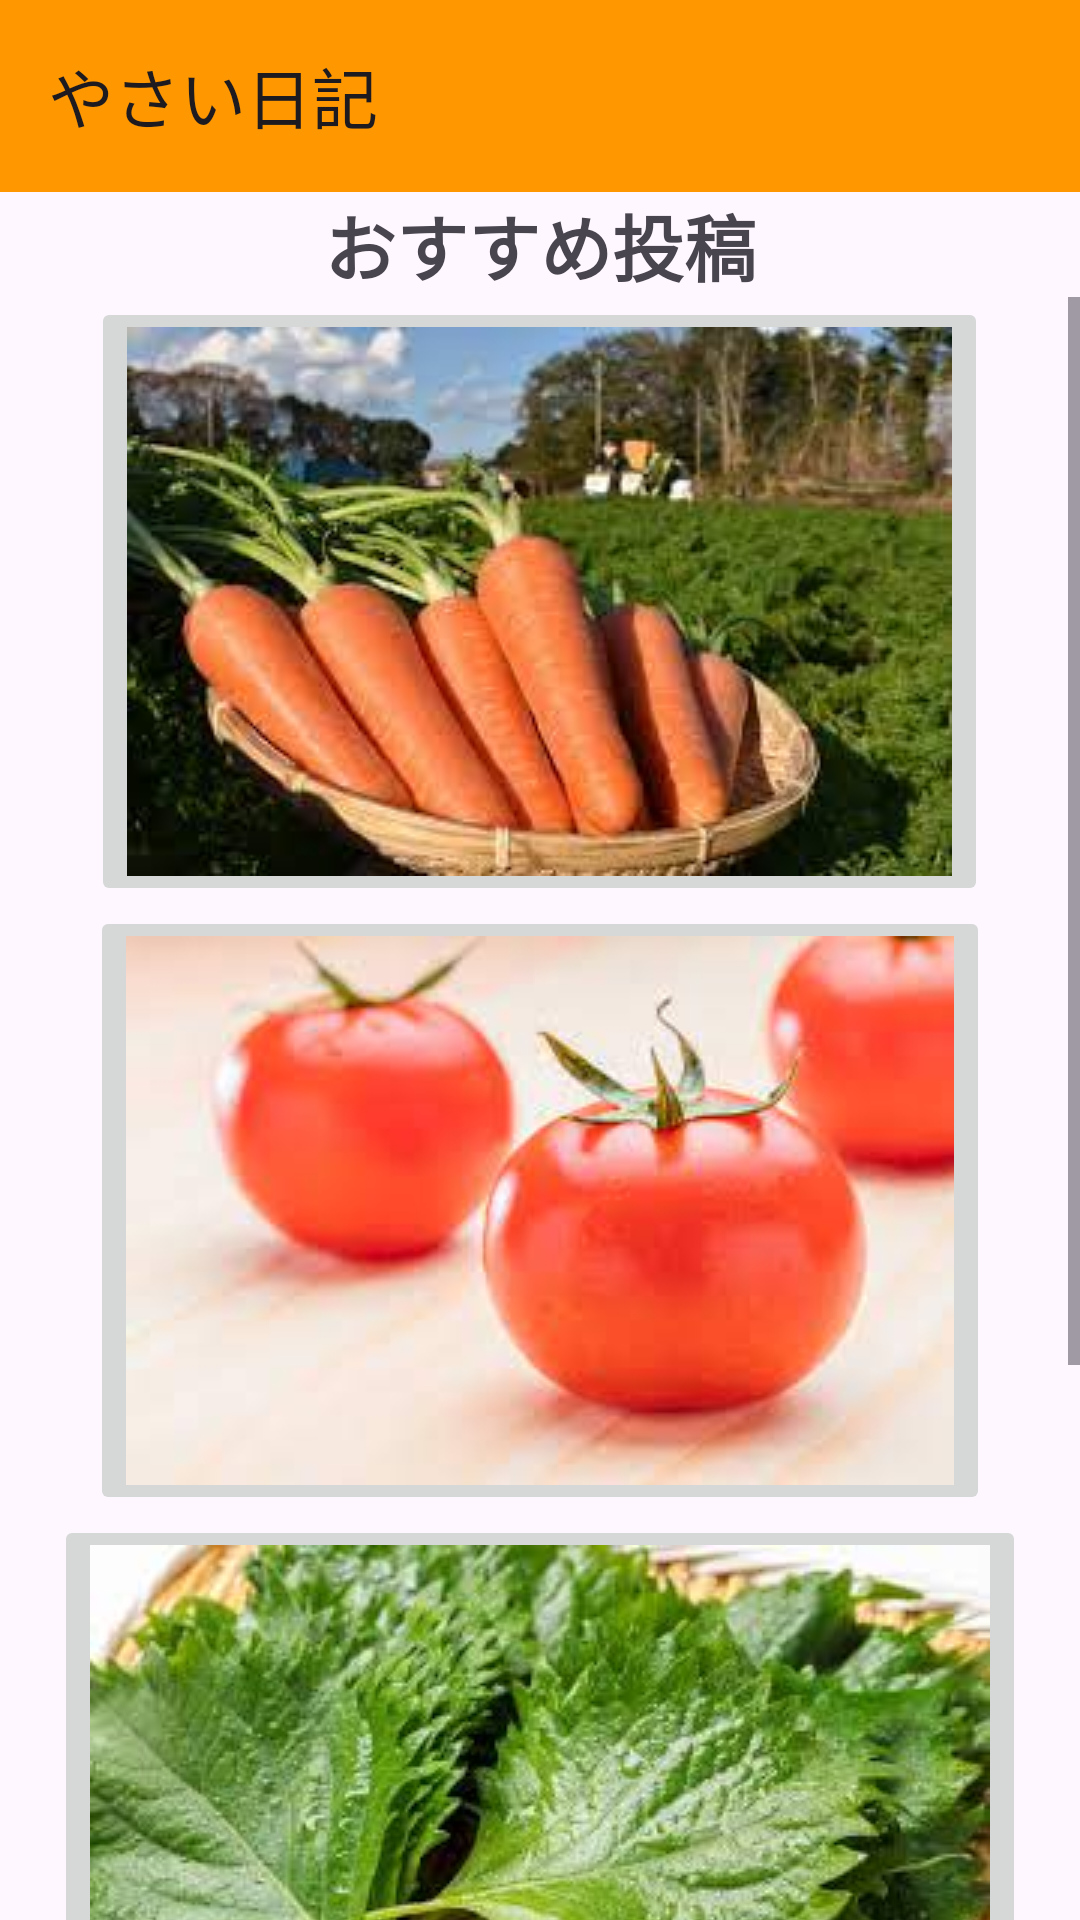

Reconstruct the res/layout file that produces this screen, plus the resources it refers to.
<!-- AndroidManifest.xml: application theme Theme.Yasainikki -->
<!-- res/layout/activity_main.xml -->
<?xml version="1.0" encoding="utf-8"?>
<LinearLayout xmlns:android="http://schemas.android.com/apk/res/android"
    xmlns:app="http://schemas.android.com/apk/res-auto"
    xmlns:tools="http://schemas.android.com/tools"
    android:layout_width="match_parent"
    android:layout_height="match_parent"
    android:orientation="vertical"
    tools:context=".main">


    <androidx.appcompat.widget.Toolbar
        android:id="@+id/toolbar"
        android:layout_width="match_parent"
        android:layout_height="wrap_content"
        android:background="#FF9800"
        android:minHeight="?attr/actionBarSize"
        android:theme="?attr/actionBarTheme"
        app:title="やさい日記" />

    <LinearLayout
        android:layout_width="match_parent"
        android:layout_height="wrap_content"
        android:layout_gravity="center_horizontal"
        android:gravity="center"
        android:orientation="horizontal">

        <TextView
            android:id="@+id/osusume"
            android:layout_width="wrap_content"
            android:layout_height="wrap_content"
            android:layout_gravity="center"
            android:text="おすすめ投稿"
            android:textSize="24sp"
            android:textStyle="bold"
            />

        <TextView
            android:id="@+id/textView"
            android:layout_width="wrap_content"
            android:layout_height="wrap_content"
            android:layout_gravity="center"
            android:textSize="24sp"
            android:textStyle="bold"
            />

    </LinearLayout>

    <ScrollView
        android:layout_width="match_parent"
        android:layout_height="wrap_content">

        <LinearLayout
            android:layout_width="match_parent"
            android:layout_height="wrap_content"
            android:orientation="vertical">

            <ImageButton
                android:layout_width="wrap_content"
                android:layout_height="wrap_content"
                android:layout_gravity="center_horizontal"
                android:src="@drawable/ninjin" />

            <ImageButton
                android:layout_width="wrap_content"
                android:layout_height="wrap_content"
                android:layout_gravity="center_horizontal"
                android:src="@drawable/tomato" />

            <ImageButton
                android:layout_width="wrap_content"
                android:layout_height="wrap_content"
                android:layout_gravity="center_horizontal"
                android:src="@drawable/ooba" />

            <ImageButton
                android:layout_width="wrap_content"
                android:layout_height="wrap_content"
                android:layout_gravity="center_horizontal"
                android:src="@drawable/retasu" />



            <LinearLayout
                android:layout_width="match_parent"
                android:layout_height="match_parent"
                android:layout_gravity="center_horizontal"
                android:orientation="horizontal"
                android:gravity="center">

                <Button
                    android:layout_width="160dp"
                    android:layout_height="60dp"
                    android:textSize="16dp"
                    android:layout_gravity="bottom"
                    android:onClick="seventh_button1"
                    android:backgroundTint="#FF9800"
                    android:layout_weight="1"
                    android:text="My日記"/>

                <Button
                    android:layout_width="160dp"
                    android:layout_height="60dp"
                    android:textSize="16dp"
                    android:layout_gravity="bottom"
                    android:onClick="seventh_button2"
                    android:backgroundTint="#FF9800"
                    android:layout_weight="1"
                    android:text="やさい検索"/>

                <Button
                    android:layout_width="160dp"
                    android:layout_height="60dp"
                    android:textSize="16dp"
                    android:layout_gravity="bottom"
                    android:backgroundTint="#FF9800"
                    android:onClick="seventh_button3"
                    android:layout_weight="1"
                    android:text="新しい日記" />
            </LinearLayout>
        </LinearLayout>


    </ScrollView>


</LinearLayout>
<!-- resources referenced by this layout -->
<resources>
  <!-- drawable ninjin: jpeg bitmap (drawable, 10601 bytes) -->
  <!-- drawable ooba: jpeg bitmap (drawable, 13263 bytes) -->
  <!-- drawable retasu: jpeg bitmap (drawable, 6853 bytes) -->
  <!-- drawable tomato: jpeg bitmap (drawable, 4826 bytes) -->
  <style name="Theme.Yasainikki" parent="Base.Theme.Yasainikki" />
  <style name="Base.Theme.Yasainikki" parent="Theme.Material3.DayNight.NoActionBar">
          
          
      </style>
</resources>
